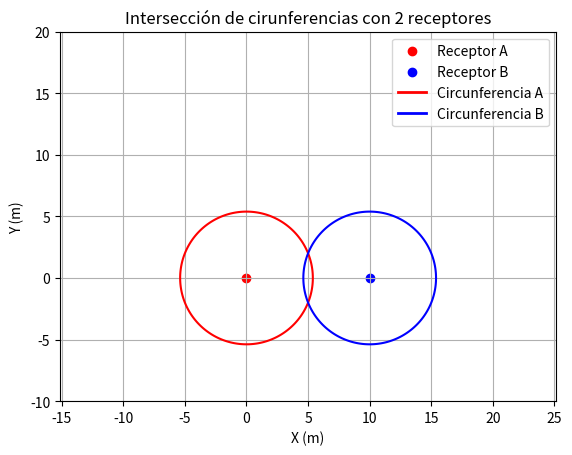

Python code for this plot:
# -*- coding: utf-8 -*-
"""
Created on Sat Apr 26 21:02:06 2025

@author: victo
"""

import numpy as np
import matplotlib.pyplot as plt
from matplotlib.lines import Line2D

# Parámetros
c = 1480  # Velocidad del sonido en agua (m/s)

# Posiciones de los receptores
pos_A = np.array([0, 0])
pos_B = np.array([10, 0])


# Tiempos de vuelo
tof_A = 0.00363862
tof_B = 0.00363862

# A partir de los tiempos de vuelo, recalculamos distancias
d_A = c * tof_A
d_B = c * tof_B


print(f"TOF_A: {tof_A:.8f} s, Distancia A: {d_A:.2f} m")
print(f"TOF_B: {tof_B:.8f} s, Distancia B: {d_B:.2f} m")

# Grid para evaluar las funciones
x = np.linspace(-10, 20, 500)
y = np.linspace(-10, 20, 500)
X, Y = np.meshgrid(x, y)

# Ecuaciones de las circunferencias
circle_A = (X - pos_A[0])**2 + (Y - pos_A[1])**2 - d_A**2
circle_B = (X - pos_B[0])**2 + (Y - pos_B[1])**2 - d_B**2

# Crear la figura
fig, ax = plt.subplots()

# Dibujar las circunferencias
circ_A = ax.contour(X, Y, circle_A, levels=[0], colors='red')
circ_B = ax.contour(X, Y, circle_B, levels=[0], colors='blue')

# Dibujar los receptores y el emisor real
ax.scatter(*pos_A, color='red', label='Receptor A')
ax.scatter(*pos_B, color='blue', label='Receptor B')

# Configurar leyenda
custom_lines = [
    Line2D([0], [0], color='red', lw=2, label='Circunferencia A'),
    Line2D([0], [0], color='blue', lw=2, label='Circunferencia B'),
]
ax.legend(handles=ax.get_legend_handles_labels()[0] + custom_lines)

# Configuraciones del gráfico
ax.set_title("Intersección de cirunferencias con 2 receptores")
ax.set_xlabel("X (m)")
ax.set_ylabel("Y (m)")
ax.axis('equal')
ax.grid(True)
plt.show()
